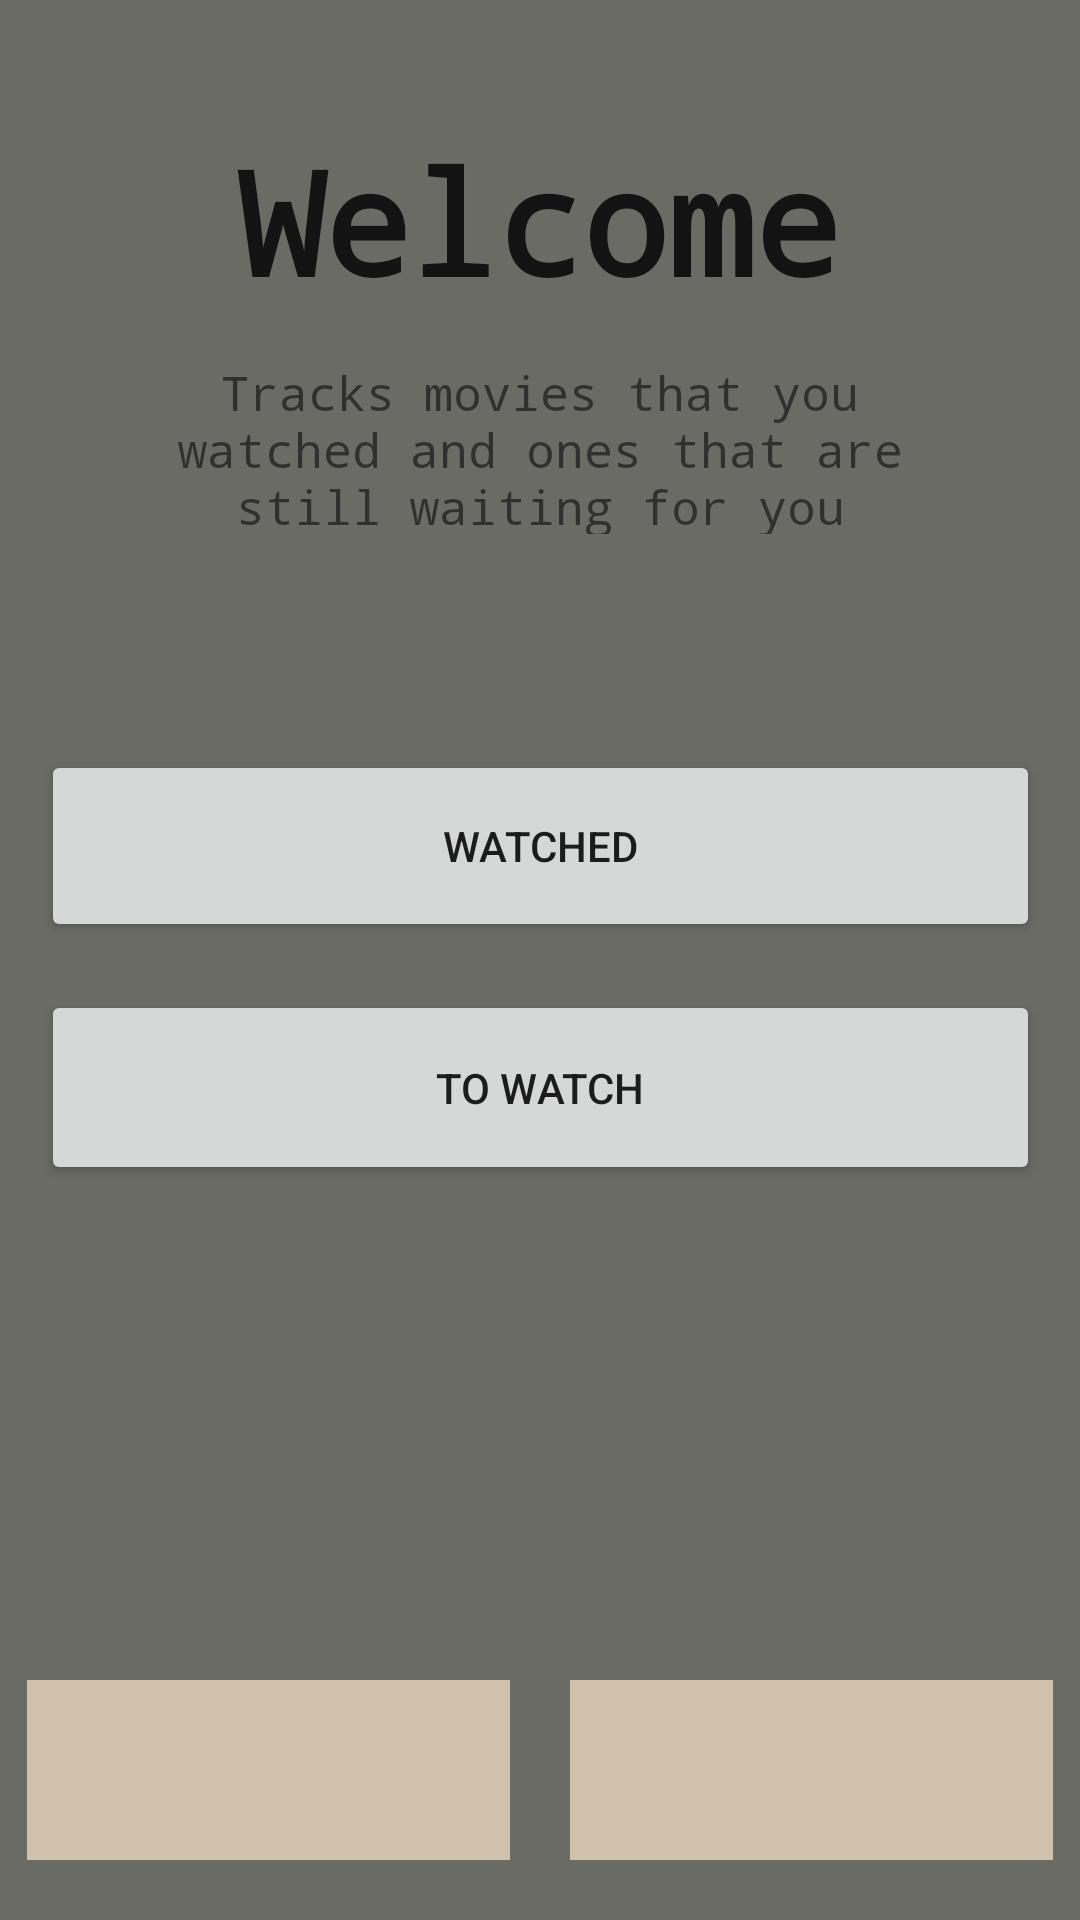

Here is an Android app screen rendered from its layout file. Give the layout XML and the strings, colors and styles it references.
<!-- AndroidManifest.xml: application theme Theme.GoodTV -->
<!-- res/layout/activity_main.xml -->
<?xml version="1.0" encoding="utf-8"?>
<androidx.constraintlayout.widget.ConstraintLayout xmlns:android="http://schemas.android.com/apk/res/android"
    xmlns:app="http://schemas.android.com/apk/res-auto"
    xmlns:tools="http://schemas.android.com/tools"
    android:layout_width="match_parent"
    android:layout_height="match_parent"
    tools:context=".MainActivity"
    android:background="@color/brown">

    <ImageButton
        android:id="@+id/SearchBtnHome"
        android:layout_width="161dp"
        android:layout_height="60dp"
        android:layout_marginStart="20dp"
        android:layout_marginEnd="20dp"
        android:layout_marginBottom="20dp"
        android:background="@color/light_brown2"

        app:layout_constraintBottom_toBottomOf="parent"
        app:layout_constraintEnd_toEndOf="parent"
        app:layout_constraintStart_toEndOf="@+id/MoreBtnInHome"
        app:srcCompat="@drawable/ic_baseline_search_24"
        tools:ignore="SpeakableTextPresentCheck" />

    <Button
        android:id="@+id/WatchedBtn"
        android:layout_width="333dp"
        android:layout_height="64dp"
        android:layout_marginTop="250dp"
        android:text="@string/Btn1"
        app:iconTint="#009688"
        app:layout_constraintBottom_toTopOf="@+id/ToWatchBtn"
        app:layout_constraintEnd_toEndOf="parent"
        app:layout_constraintStart_toStartOf="parent"
        app:layout_constraintTop_toTopOf="parent" />

    <Button
        android:id="@+id/ToWatchBtn"
        android:layout_width="333dp"
        android:layout_height="65dp"
        android:layout_marginTop="16dp"
        android:text="@string/Btn2"
        app:layout_constraintEnd_toEndOf="parent"
        app:layout_constraintStart_toStartOf="parent"
        app:layout_constraintTop_toBottomOf="@+id/WatchedBtn" />

    <TextView
        android:id="@+id/WelcomeText"
        android:layout_width="304dp"
        android:layout_height="69dp"
        android:fontFamily="monospace"
        android:text="@string/header"
        android:textAlignment="center"
        android:textColor="#131313"
        android:textSize="48sp"
        android:textStyle="bold"
        app:layout_constraintBottom_toTopOf="@+id/WatchedBtn"
        app:layout_constraintEnd_toEndOf="parent"
        app:layout_constraintHorizontal_bias="0.495"
        app:layout_constraintStart_toStartOf="parent"
        app:layout_constraintTop_toTopOf="parent"
        app:layout_constraintVertical_bias="0.229" />

    <ImageButton
        android:id="@+id/MoreBtnInHome"
        android:layout_width="161dp"
        android:layout_height="60dp"
        android:layout_marginStart="20dp"
        android:layout_marginBottom="20dp"
        app:layout_constraintBottom_toBottomOf="parent"
        app:layout_constraintEnd_toStartOf="@+id/SearchBtnHome"
        app:layout_constraintStart_toStartOf="parent"
        app:srcCompat="@drawable/ic_baseline_add_24"
        android:background="@color/light_brown2"/>

    <TextView
        android:id="@+id/textView2"
        android:layout_width="286dp"
        android:layout_height="58dp"
        android:layout_marginTop="120dp"
        android:fontFamily="monospace"
        android:text="Tracks movies that you watched and ones that are still waiting for you"
        android:textAlignment="center"
        android:textSize="16sp"
        app:layout_constraintEnd_toEndOf="parent"
        app:layout_constraintHorizontal_bias="0.498"
        app:layout_constraintStart_toStartOf="parent"
        app:layout_constraintTop_toTopOf="parent" />

</androidx.constraintlayout.widget.ConstraintLayout>
<!-- resources referenced by this layout -->
<resources>
  <color name="brown">#6A6B65</color>
  <color name="light_brown2">#CFC1AB</color>
  <string name="Btn1">Watched</string>
  <string name="Btn2">To Watch</string>
  <string name="header">Welcome</string>
  <style name="Theme.GoodTV" parent="Theme.MaterialComponents.DayNight.DarkActionBar">
          
          <item name="colorPrimary">@color/light_brown</item>
          <item name="colorPrimaryVariant">@color/light_brown</item>
          <item name="colorOnPrimary">@color/white</item>
          
          <item name="colorSecondary">@color/teal_200</item>
          <item name="colorSecondaryVariant">@color/teal_700</item>
          <item name="colorOnSecondary">@color/black</item>
          
          <item name="android:statusBarColor">?attr/colorPrimaryVariant</item>
          
      </style>
  <color name="light_brown">#A89985</color>
  <color name="white">#FFFFFFFF</color>
  <color name="teal_200">#FF03DAC5</color>
  <color name="teal_700">#FF018786</color>
  <color name="black">#FF000000</color>
</resources>
